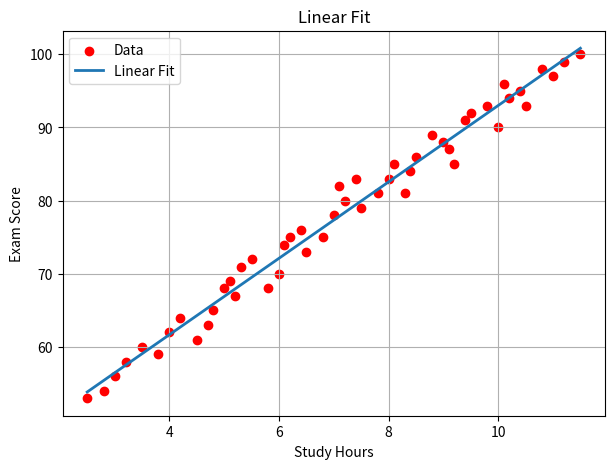
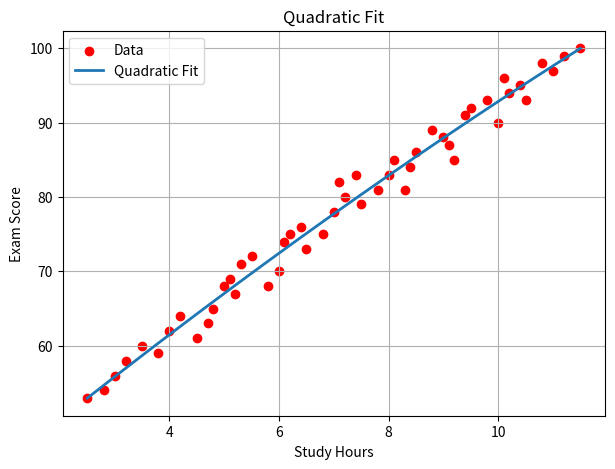
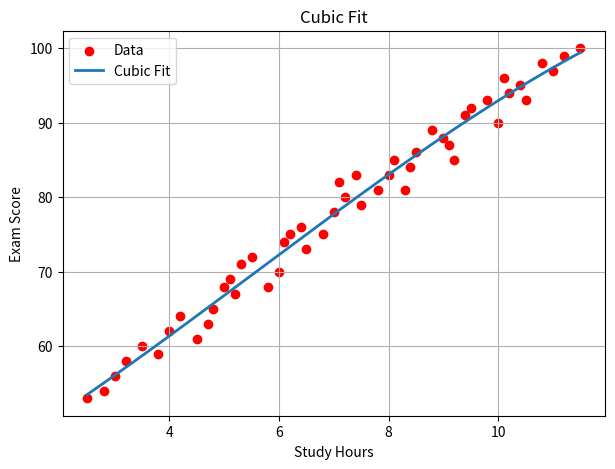

Recreate these plots in Python, in order.
import matplotlib.pyplot as plt

t = [
    2.5, 3.0, 3.2, 4.0, 4.5, 4.8, 5.0, 5.2, 5.5, 6.0,
    6.2, 6.5, 7.0, 7.1, 7.5, 8.0, 8.3, 8.5, 9.0, 9.2,
    9.5, 10.0, 10.2, 10.5, 11.0,
    2.8, 3.5, 3.8, 4.2, 4.7, 5.1, 5.3, 5.8, 6.1, 6.4,
    6.8, 7.2, 7.4, 7.8, 8.1, 8.4, 8.8, 9.1, 9.4, 9.8,
    10.1, 10.4, 10.8, 11.2, 11.5
]

y = [
    53, 56, 58, 62, 61, 65, 68, 67, 72, 70,
    75, 73, 78, 82, 79, 83, 81, 86, 88, 85,
    92, 90, 94, 93, 97,
    54, 60, 59, 64, 63, 69, 71, 68, 74, 76,
    75, 80, 83, 81, 85, 84, 89, 87, 91, 93,
    96, 95, 98, 99, 100
]

def design_matrix(t, degree):

    A = []

    for value in t:

        if degree == 1:
            A.append([value, 1])

        elif degree == 2:
            A.append([value ** 2, value, 1])

        elif degree == 3:
            A.append([
                value ** 3,
                value ** 2,
                value,
                1
            ])

    return A

def transpose(A):

    result = []

    for j in range(len(A[0])):

        row = []

        for i in range(len(A)):
            row.append(A[i][j])

        result.append(row)

    return result

def matrix_multiply(A, B):

    result = []

    for i in range(len(A)):

        row = []

        for j in range(len(B[0])):

            total = 0

            for k in range(len(B)):
                total += A[i][k] * B[k][j]

            row.append(total)

        result.append(row)

    return result

def gauss_seidel(A, b, tol=1e-10, max_iter=1000):

    n = len(b)

    x = [0.0] * n

    for iteration in range(max_iter):

        old_x = x[:]

        for i in range(n):

            total = 0

            # Values already updated
            for j in range(i):
                total += A[i][j] * x[j]

            # Values not yet updated
            for j in range(i + 1, n):
                total += A[i][j] * old_x[j]

            x[i] = (b[i] - total) / A[i][i]

        # Check convergence
        error = 0

        for i in range(n):

            difference = abs(x[i] - old_x[i])

            if difference > error:
                error = difference

        if error < tol:
            print("Iterations:", iteration + 1)
            return x

    print("Maximum iterations reached")

    return x

degrees = [1, 2, 3]

titles = [
    "Linear Fit",
    "Quadratic Fit",
    "Cubic Fit"
]


for degree, title in zip(degrees, titles):

    # Create design matrix
    A = design_matrix(t, degree)

    # Transpose
    AT = transpose(A)

    # Calculate A^T A
    ATA = matrix_multiply(AT, A)

    # Convert y into column matrix
    Y = []

    for value in y:
        Y.append([value])

    # Calculate A^T y
    ATy_matrix = matrix_multiply(AT, Y)

    # Convert to normal list
    ATy = []

    for row in ATy_matrix:
        ATy.append(row[0])
    
    coefficients = gauss_seidel(
        ATA,
        ATy
    )

    print(title)

    print("Coefficients:")

    for value in coefficients:
        print(value)


    xx = []

    minimum = min(t)
    maximum = max(t)

    for i in range(300):

        value = minimum + (maximum - minimum) * i / 299

        xx.append(value)


    yy = []

    for value in xx:

        if degree == 1:

            result = (
                coefficients[0] * value +
                coefficients[1]
            )

        elif degree == 2:

            result = (
                coefficients[0] * value ** 2 +
                coefficients[1] * value +
                coefficients[2]
            )

        else:

            result = (
                coefficients[0] * value ** 3 +
                coefficients[1] * value ** 2 +
                coefficients[2] * value +
                coefficients[3]
            )

        yy.append(result)


    plt.figure(figsize=(7, 5))

    plt.scatter(
        t,
        y,
        color="red",
        label="Data"
    )

    plt.plot(
        xx,
        yy,
        linewidth=2,
        label=title
    )

    plt.title(title)
    plt.xlabel("Study Hours")
    plt.ylabel("Exam Score")
    plt.grid(True)
    plt.legend()

    plt.show()
